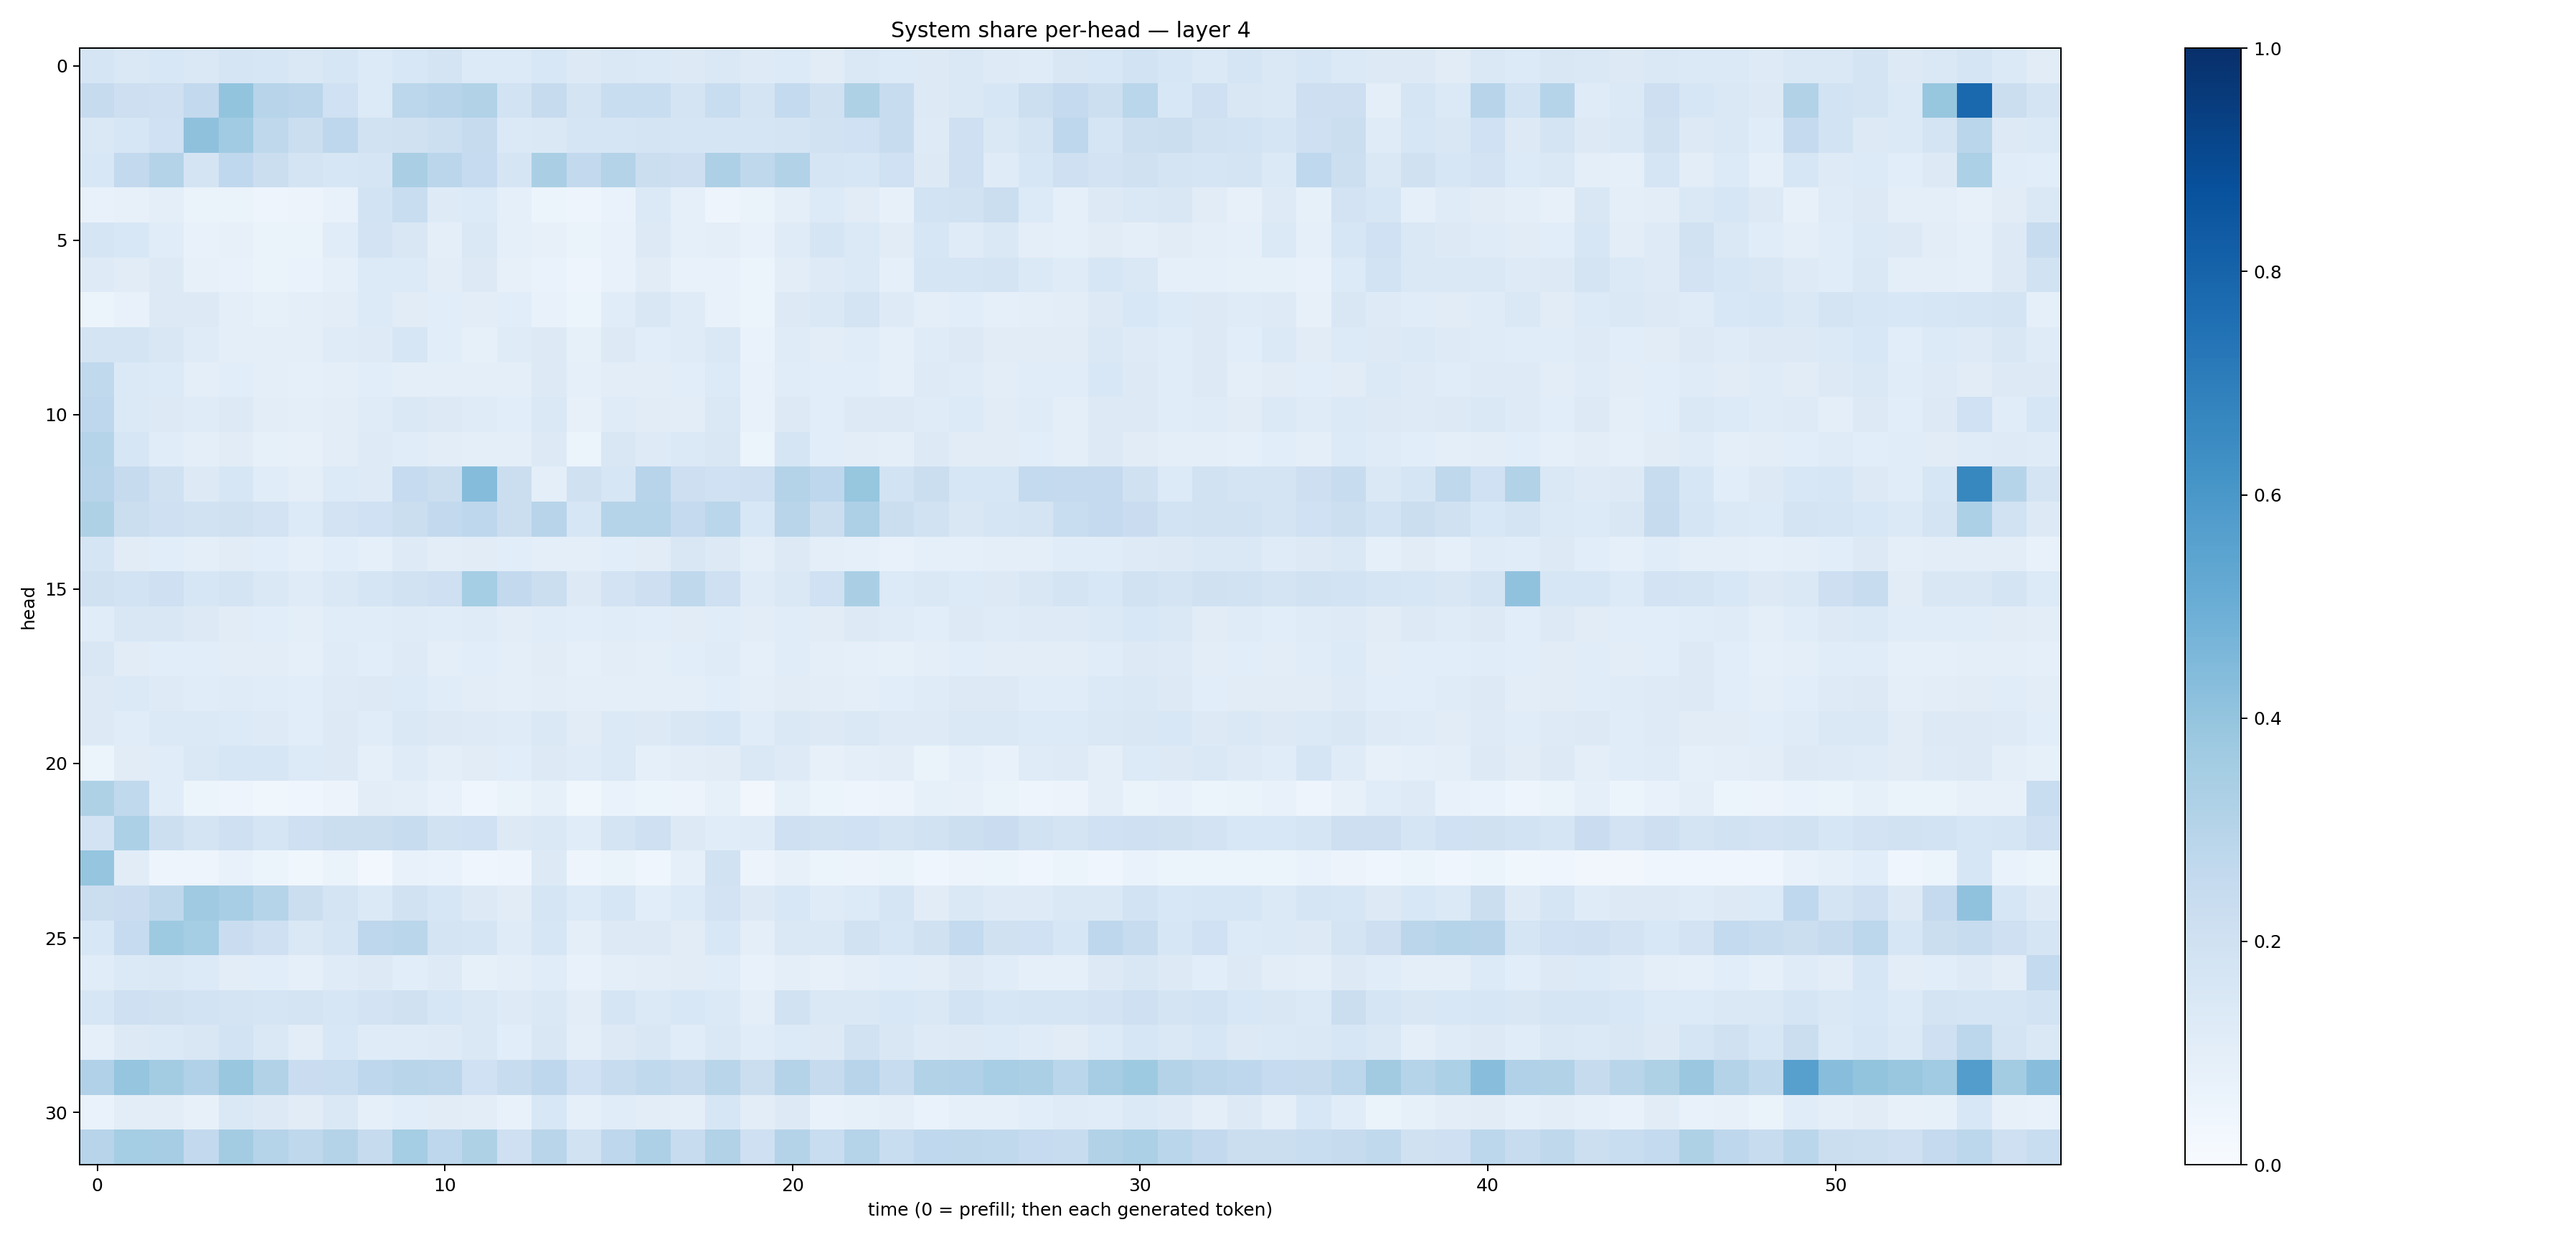

The file beside this chart, header and first rows:
0.17168967, 0.14245898, 0.15430942, 0.14469348, 0.1645682, 0.15903229, 0.14791155, 0.15749541, 0.13447998, 0.15457347, 0.17218222, 0.13569383, 0.13588093, 0.15298377, 0.1268251, 0.14783542, 0.1378458, 0.13063556, 0.14351018, 0.123825155, 0.13409144, 0.11183092, 0.1408579, 0.13451704
0.2423, 0.2133, 0.2065, 0.2594, 0.3991, 0.2932, 0.2851, 0.2014, 0.1342, 0.2809, 0.2959, 0.316, 0.1845, 0.2431, 0.1769, 0.2326, 0.2325, 0.1765, 0.2313, 0.1776, 0.2567, 0.1972, 0.3213, 0.2406
0.1453, 0.1623, 0.1998, 0.4122, 0.367, 0.2733, 0.22, 0.274, 0.1914, 0.1985, 0.2172, 0.2453, 0.1401, 0.1473, 0.1645, 0.1652, 0.1775, 0.167, 0.1669, 0.1651, 0.1788, 0.1895, 0.2011, 0.2389
0.1538, 0.2596, 0.3062, 0.1792, 0.2671, 0.2243, 0.1748, 0.1624, 0.1658, 0.3391, 0.2841, 0.2477, 0.166, 0.3395, 0.2589, 0.306, 0.2241, 0.2125, 0.3273, 0.2704, 0.3097, 0.1649, 0.1588, 0.2002
0.07157, 0.08095, 0.09927, 0.06579, 0.06547, 0.04765, 0.05755, 0.07396, 0.1839, 0.2314, 0.124, 0.1335, 0.08874, 0.05444, 0.04928, 0.06783, 0.1381, 0.09002, 0.05027, 0.06273, 0.09625, 0.1357, 0.1107, 0.08
0.165, 0.1539, 0.115, 0.07691, 0.07892, 0.06607, 0.06569, 0.1168, 0.1819, 0.1504, 0.09583, 0.1463, 0.09335, 0.07971, 0.06587, 0.0706, 0.1287, 0.09111, 0.09485, 0.07399, 0.1181, 0.1677, 0.1394, 0.1097
0.1232, 0.1124, 0.1258, 0.08031, 0.07452, 0.06378, 0.06721, 0.09102, 0.136, 0.1336, 0.1051, 0.1291, 0.07933, 0.06655, 0.04922, 0.07433, 0.1108, 0.07126, 0.07161, 0.06105, 0.1028, 0.1221, 0.1399, 0.09079
0.05364, 0.07096, 0.1259, 0.1281, 0.1008, 0.08336, 0.09593, 0.1051, 0.1362, 0.1129, 0.1076, 0.1049, 0.1067, 0.07631, 0.05326, 0.1166, 0.1488, 0.1187, 0.07276, 0.05118, 0.1309, 0.1443, 0.1736, 0.1232
0.1752, 0.1751, 0.1497, 0.1177, 0.09961, 0.09529, 0.09887, 0.1184, 0.1246, 0.1578, 0.1075, 0.08398, 0.1189, 0.1299, 0.08289, 0.1262, 0.1067, 0.1205, 0.1449, 0.06958, 0.1199, 0.1018, 0.1147, 0.08979
0.263, 0.1383, 0.1335, 0.1015, 0.1063, 0.1014, 0.09245, 0.09386, 0.107, 0.0993, 0.09891, 0.09769, 0.09987, 0.1258, 0.08933, 0.1039, 0.1022, 0.109, 0.1355, 0.07432, 0.1153, 0.1081, 0.109, 0.09371
0.2762, 0.1393, 0.1305, 0.118, 0.1299, 0.1041, 0.099, 0.1036, 0.1204, 0.1424, 0.1295, 0.1178, 0.1068, 0.1451, 0.07889, 0.1184, 0.1101, 0.1052, 0.1481, 0.0729, 0.1269, 0.1062, 0.1267, 0.1261
0.3042, 0.1576, 0.1135, 0.1011, 0.1103, 0.08449, 0.07851, 0.1032, 0.122, 0.1152, 0.1023, 0.09968, 0.0965, 0.1273, 0.06035, 0.1507, 0.1226, 0.1368, 0.1495, 0.05959, 0.1681, 0.1091, 0.1043, 0.09462
0.2938, 0.2456, 0.1987, 0.129, 0.1581, 0.1139, 0.096, 0.1361, 0.1229, 0.2472, 0.2204, 0.4343, 0.2248, 0.1015, 0.1961, 0.1635, 0.2956, 0.2113, 0.2022, 0.2101, 0.3054, 0.2767, 0.3912, 0.1849
0.3223, 0.2201, 0.2035, 0.1929, 0.1958, 0.1809, 0.1338, 0.181, 0.1995, 0.224, 0.2589, 0.2751, 0.2199, 0.2966, 0.1579, 0.2982, 0.3018, 0.2524, 0.2865, 0.1542, 0.2894, 0.2265, 0.325, 0.224
0.1664, 0.1123, 0.1077, 0.1012, 0.1098, 0.1078, 0.08846, 0.1079, 0.09025, 0.1245, 0.1036, 0.1097, 0.1067, 0.09521, 0.09387, 0.1093, 0.111, 0.1503, 0.1322, 0.09891, 0.1305, 0.09896, 0.09053, 0.0753
0.1955, 0.1849, 0.2079, 0.1611, 0.1767, 0.1446, 0.1191, 0.1413, 0.1686, 0.1919, 0.2079, 0.3525, 0.2612, 0.2193, 0.1282, 0.1829, 0.2134, 0.2711, 0.2043, 0.1201, 0.1407, 0.2014, 0.3377, 0.1342
0.1138, 0.1519, 0.1495, 0.1281, 0.1106, 0.1093, 0.1001, 0.1141, 0.1145, 0.1203, 0.1154, 0.1203, 0.1035, 0.1158, 0.1067, 0.1134, 0.1075, 0.1132, 0.1153, 0.1022, 0.1155, 0.1096, 0.1288, 0.1189
0.1488, 0.1127, 0.1076, 0.1067, 0.1047, 0.102, 0.09327, 0.1182, 0.1083, 0.1225, 0.09497, 0.1084, 0.09609, 0.1108, 0.088, 0.1046, 0.09793, 0.1065, 0.1187, 0.08851, 0.1157, 0.09951, 0.08743, 0.08561
0.1326, 0.1405, 0.1216, 0.1172, 0.1179, 0.1147, 0.1078, 0.1224, 0.1255, 0.1337, 0.1135, 0.1044, 0.09498, 0.1038, 0.1011, 0.09912, 0.1009, 0.096, 0.1063, 0.09668, 0.1107, 0.1017, 0.1014, 0.1085
0.1276, 0.1168, 0.1392, 0.1389, 0.1355, 0.1214, 0.1056, 0.1293, 0.115, 0.1455, 0.1257, 0.1226, 0.1207, 0.1448, 0.1113, 0.1402, 0.1268, 0.1486, 0.1617, 0.1166, 0.1466, 0.1283, 0.1441, 0.1219
0.06078, 0.1097, 0.116, 0.1435, 0.1625, 0.16, 0.1334, 0.1301, 0.08747, 0.1193, 0.09889, 0.1109, 0.1073, 0.1317, 0.1199, 0.1405, 0.09151, 0.1019, 0.1117, 0.1411, 0.1239, 0.08105, 0.09438, 0.1049
0.3205, 0.2625, 0.1135, 0.0532, 0.04814, 0.03829, 0.046, 0.0556, 0.1034, 0.09616, 0.07635, 0.04556, 0.06454, 0.08252, 0.03834, 0.06859, 0.05354, 0.0582, 0.08515, 0.03474, 0.08247, 0.05255, 0.05013, 0.05747
0.1801, 0.3305, 0.2184, 0.1738, 0.2054, 0.1716, 0.2037, 0.2226, 0.2252, 0.2378, 0.1891, 0.1994, 0.1296, 0.148, 0.114, 0.1729, 0.2038, 0.1301, 0.115, 0.1211, 0.21, 0.1877, 0.2021, 0.1758
0.3966, 0.1129, 0.05049, 0.04817, 0.07168, 0.05223, 0.03657, 0.06458, 0.0307, 0.07289, 0.06667, 0.0441, 0.04947, 0.13, 0.05007, 0.06456, 0.04461, 0.09105, 0.1925, 0.05783, 0.08007, 0.05283, 0.05622, 0.06309
0.2263, 0.2282, 0.2724, 0.3688, 0.3464, 0.2989, 0.2199, 0.1782, 0.1401, 0.1878, 0.1586, 0.1318, 0.1129, 0.1694, 0.1362, 0.1613, 0.1085, 0.1344, 0.1801, 0.1317, 0.1546, 0.1191, 0.1341, 0.1667
0.1553, 0.2487, 0.3739, 0.3522, 0.2272, 0.2031, 0.143, 0.1709, 0.2746, 0.2859, 0.1727, 0.1667, 0.1178, 0.1568, 0.09742, 0.1269, 0.1275, 0.1104, 0.1558, 0.09683, 0.1419, 0.1463, 0.1941, 0.1617
0.1138, 0.1395, 0.1416, 0.1336, 0.1027, 0.1081, 0.08669, 0.121, 0.1292, 0.1066, 0.1224, 0.08525, 0.09735, 0.1162, 0.07284, 0.09669, 0.1048, 0.1126, 0.1165, 0.07202, 0.09489, 0.08079, 0.09525, 0.1078
0.164, 0.2094, 0.1977, 0.1861, 0.1781, 0.1709, 0.173, 0.1567, 0.1802, 0.1991, 0.1615, 0.148, 0.123, 0.1414, 0.1017, 0.1652, 0.1403, 0.1532, 0.1401, 0.09982, 0.1935, 0.1466, 0.147, 0.1538
0.09039, 0.1321, 0.1398, 0.1491, 0.1867, 0.1425, 0.1053, 0.1559, 0.1203, 0.1189, 0.1229, 0.1467, 0.1092, 0.15, 0.09727, 0.1283, 0.1511, 0.1164, 0.1441, 0.1139, 0.1334, 0.1282, 0.1914, 0.1518
0.32, 0.3983, 0.3561, 0.3175, 0.3883, 0.3145, 0.23, 0.2305, 0.2746, 0.2919, 0.2838, 0.2003, 0.2377, 0.2763, 0.2027, 0.2373, 0.2641, 0.2439, 0.2891, 0.2215, 0.3055, 0.2445, 0.2959, 0.2377
0.06732, 0.1038, 0.1033, 0.0801, 0.1441, 0.1284, 0.1112, 0.1418, 0.09021, 0.1076, 0.1111, 0.1021, 0.07714, 0.1524, 0.089, 0.115, 0.1034, 0.097, 0.1609, 0.1037, 0.1307, 0.07131, 0.08366, 0.09552
0.2953, 0.354, 0.3502, 0.2582, 0.3593, 0.3027, 0.2733, 0.3058, 0.2448, 0.3546, 0.2739, 0.3217, 0.2109, 0.2913, 0.1935, 0.275, 0.3243, 0.2355, 0.3136, 0.2055, 0.3049, 0.2326, 0.3028, 0.2344
